Image classification data set "normalized_fracture_dataset" (Gyerzix/medai on GitHub). Class labels (2): fracture, normal.

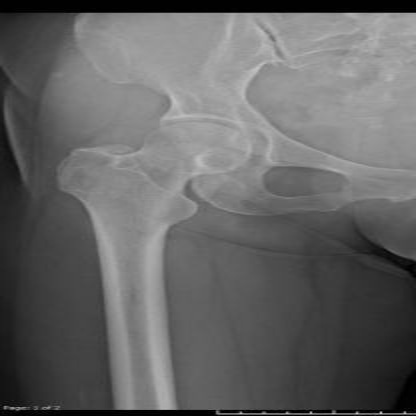
Label: normal

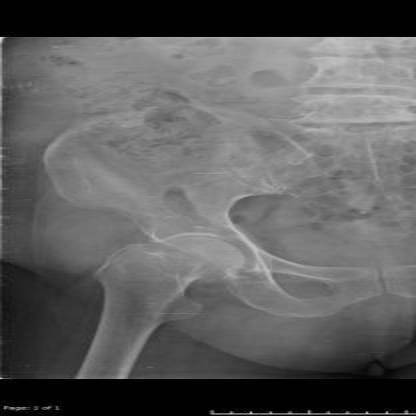
Label: normal

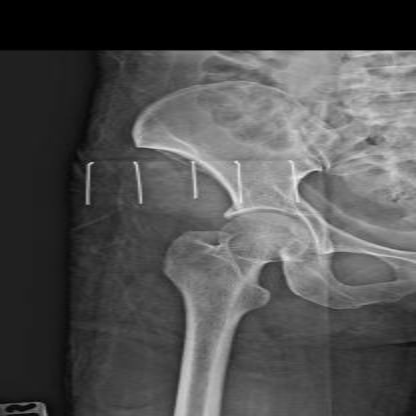
Label: normal

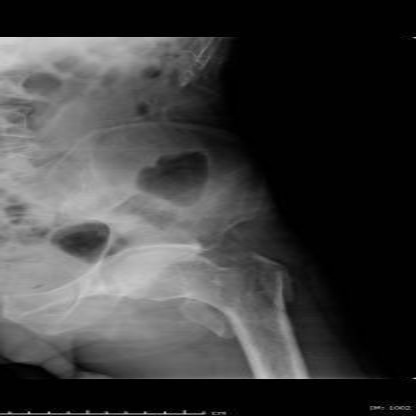
Label: fracture

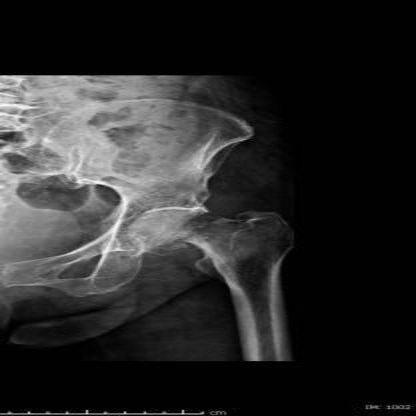
Label: fracture

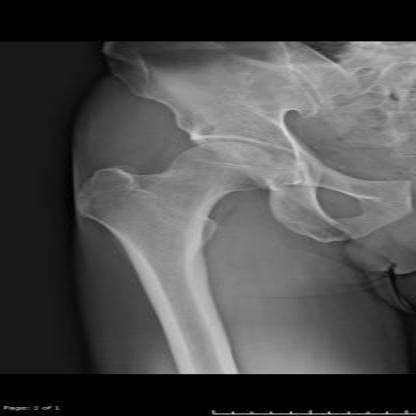
Label: normal
